Run: headless pygame with SDL's dummy video driver; simulated clock (each Clock.tick advances the game by its frame time, no real sleeping); random seed 0; keys injected as events and as key.get_pressed() state; mouse plan: one left click at the window centre at the start of phase 2, then a move to the lower-right quarter at the start of phase 3.
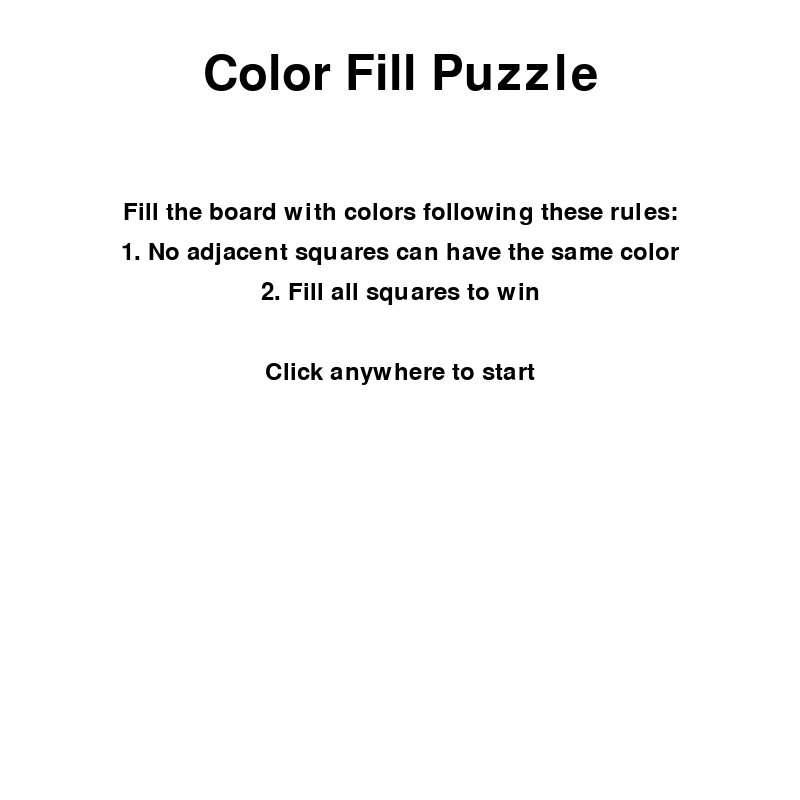
Frame 1 of 4 · flips 1–60 · no input
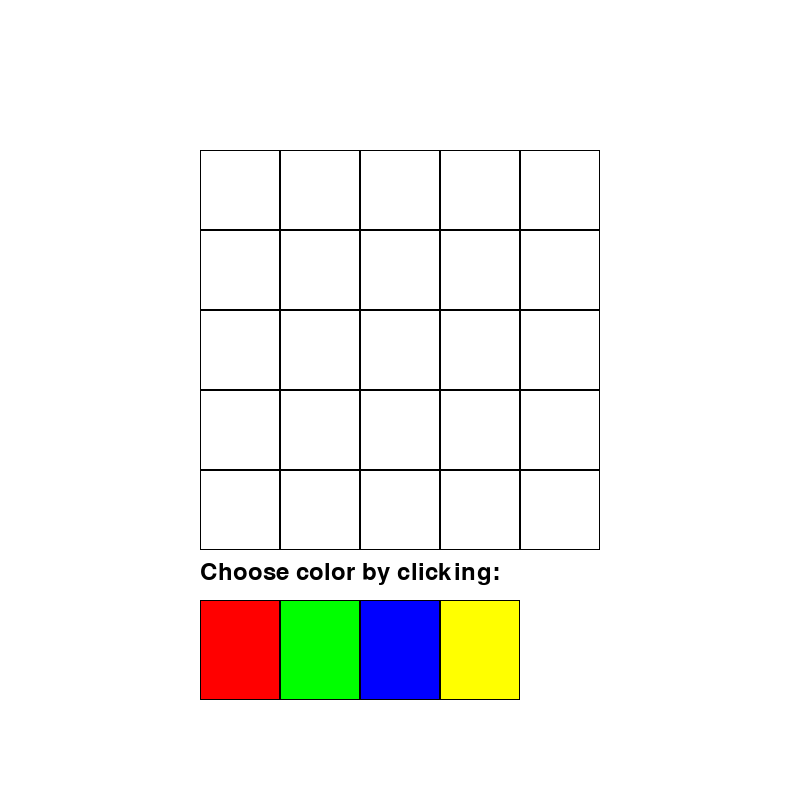
Frame 2 of 4 · flips 61–180 · clicked the window centre · tapped SPACE, RETURN · held RIGHT (→), D
Frame 3 of 4 · flips 181–300 · moved the mouse to the lower-right quarter · held DOWN (↓), S · screen unchanged from frame 2, image omitted
Frame 4 of 4 · flips 301–420 · held LEFT (←), A, UP (↑), W · screen unchanged from frame 3, image omitted

The pygame program that drew these frames:

import pygame
import pygame.font
from enum import Enum

pygame.init()

class GameState(Enum):
    INSTRUCTIONS = 0
    PLAYING = 1
    WON = 2

WINDOW_SIZE = (800, 800)
screen = pygame.display.set_mode(WINDOW_SIZE)
pygame.display.set_caption("Color Fill Puzzle")

BOARD_SIZE = 5
SQUARE_SIZE = 80
BOARD_OFFSET_X = (WINDOW_SIZE[0] - (BOARD_SIZE * SQUARE_SIZE)) // 2
BOARD_OFFSET_Y = 150

COLORS = {
    'R': (255, 0, 0),   
    'G': (0, 255, 0),   
    'B': (0, 0, 255),   
    'Y': (255, 255, 0)  
}

COLOR_PANEL_Y = BOARD_OFFSET_Y + (BOARD_SIZE * SQUARE_SIZE) + 50
COLOR_PANEL_HEIGHT = 100
color_keys = list(COLORS.keys())
selected_color = None

board = [[(255, 255, 255) for _ in range(BOARD_SIZE)] for _ in range(BOARD_SIZE)]
font = pygame.font.Font(None, 36)
title_font = pygame.font.Font(None, 72)
win_font = pygame.font.Font(None, 96)

def is_board_filled(board):
    return all(board[row][col] != (255, 255, 255) 
              for row in range(BOARD_SIZE) 
              for col in range(BOARD_SIZE))

def has_adjacent_same_colors(board):
    for row in range(BOARD_SIZE):
        for col in range(BOARD_SIZE):
            color = board[row][col]
            for dx, dy in [(0, 1), (0, -1), (1, 0), (-1, 0)]:
                new_row, new_col = row + dx, col + dy
                if 0 <= new_row < BOARD_SIZE and 0 <= new_col < BOARD_SIZE:
                    if board[new_row][new_col] == color:
                        return True
    return False

def is_winning_state(board):
    return is_board_filled(board) and not has_adjacent_same_colors(board)

def draw_board(board):
    for row in range(BOARD_SIZE):
        for col in range(BOARD_SIZE):
            rect = pygame.Rect(
                BOARD_OFFSET_X + col * SQUARE_SIZE, 
                BOARD_OFFSET_Y + row * SQUARE_SIZE, 
                SQUARE_SIZE, 
                SQUARE_SIZE
            )
            pygame.draw.rect(screen, board[row][col], rect)
            pygame.draw.rect(screen, (0, 0, 0), rect, 1)

def draw_color_panel():
    panel_start_x = BOARD_OFFSET_X
    label = font.render("Choose color by clicking:", True, (0, 0, 0))
    screen.blit(label, (panel_start_x, COLOR_PANEL_Y - 40))

    for idx, color_key in enumerate(color_keys):
        color = COLORS[color_key]
        rect = pygame.Rect(
            panel_start_x + idx * SQUARE_SIZE,
            COLOR_PANEL_Y,
            SQUARE_SIZE,
            COLOR_PANEL_HEIGHT
        )
        pygame.draw.rect(screen, color, rect)
        pygame.draw.rect(screen, (0, 0, 0), rect, 1)

def draw_instructions():
    title = title_font.render("Color Fill Puzzle", True, (0, 0, 0))
    screen.blit(title, (WINDOW_SIZE[0]//2 - title.get_width()//2, 50))
    
    instructions = [
        "Fill the board with colors following these rules:",
        "1. No adjacent squares can have the same color",
        "2. Fill all squares to win",
        "",
        "Click anywhere to start"
    ]
    
    for i, line in enumerate(instructions):
        text = font.render(line, True, (0, 0, 0))
        screen.blit(text, (WINDOW_SIZE[0]//2 - text.get_width()//2, 200 + i*40))

def get_color_from_panel(x, y):
    if COLOR_PANEL_Y <= y <= COLOR_PANEL_Y + COLOR_PANEL_HEIGHT:
        panel_x = x - BOARD_OFFSET_X
        idx = panel_x // SQUARE_SIZE
        if 0 <= idx < len(color_keys):
            return COLORS[color_keys[idx]]
    return None

def get_board_position(x, y):
    board_x = x - BOARD_OFFSET_X
    board_y = y - BOARD_OFFSET_Y
    col = board_x // SQUARE_SIZE
    row = board_y // SQUARE_SIZE
    if 0 <= row < BOARD_SIZE and 0 <= col < BOARD_SIZE:
        return row, col
    return None

def reset_board():
    global board
    board = [[(255, 255, 255) for _ in range(BOARD_SIZE)] for _ in range(BOARD_SIZE)]

def main():
    global selected_color
    running = True
    game_state = GameState.INSTRUCTIONS

    while running:
        for event in pygame.event.get():
            if event.type == pygame.QUIT:
                running = False
            elif event.type == pygame.MOUSEBUTTONDOWN:
                if game_state == GameState.INSTRUCTIONS:
                    game_state = GameState.PLAYING
                elif game_state == GameState.WON:
                    x, y = event.pos
                    restart_button = pygame.Rect(
                        WINDOW_SIZE[0]//2 - 100,
                        COLOR_PANEL_Y + COLOR_PANEL_HEIGHT + 20,
                        200,
                        50
                    )
                    if restart_button.collidepoint(x, y):
                        game_state = GameState.PLAYING
                        reset_board()
                else:
                    x, y = event.pos
                    color = get_color_from_panel(x, y)
                    if color:
                        selected_color = color
                    else:
                        board_pos = get_board_position(x, y)
                        if board_pos and selected_color:
                            row, col = board_pos
                            board[row][col] = selected_color
                            if is_winning_state(board):
                                game_state = GameState.WON

        screen.fill((255, 255, 255))
        
        if game_state == GameState.INSTRUCTIONS:
            draw_instructions()
        else:
            draw_board(board)
            draw_color_panel()
            
            if is_board_filled(board) and has_adjacent_same_colors(board):
                message = font.render("Adjacent colors detected - try changing some colors", True, (255, 0, 0))
                screen.blit(message, (WINDOW_SIZE[0]//2 - message.get_width()//2, COLOR_PANEL_Y - 500))
            
            if game_state == GameState.WON:
                win_surface = win_font.render("You Won!", True, (0, 128, 0))
                screen.blit(win_surface, (WINDOW_SIZE[0]//2 - win_surface.get_width()//2, 50))
                
                restart_button = pygame.Rect(
                    WINDOW_SIZE[0]//2 - 100,
                    COLOR_PANEL_Y + COLOR_PANEL_HEIGHT + 20,
                    200,
                    50
                )
                pygame.draw.rect(screen, (0, 128, 0), restart_button)
                pygame.draw.rect(screen, (0, 0, 0), restart_button, 2)
                
                restart_text = font.render("Start Over", True, (255, 255, 255))
                screen.blit(restart_text, (
                    restart_button.centerx - restart_text.get_width()//2,
                    restart_button.centery - restart_text.get_height()//2
                ))

        pygame.display.flip()

    pygame.quit()

if __name__ == "__main__":
    main()
